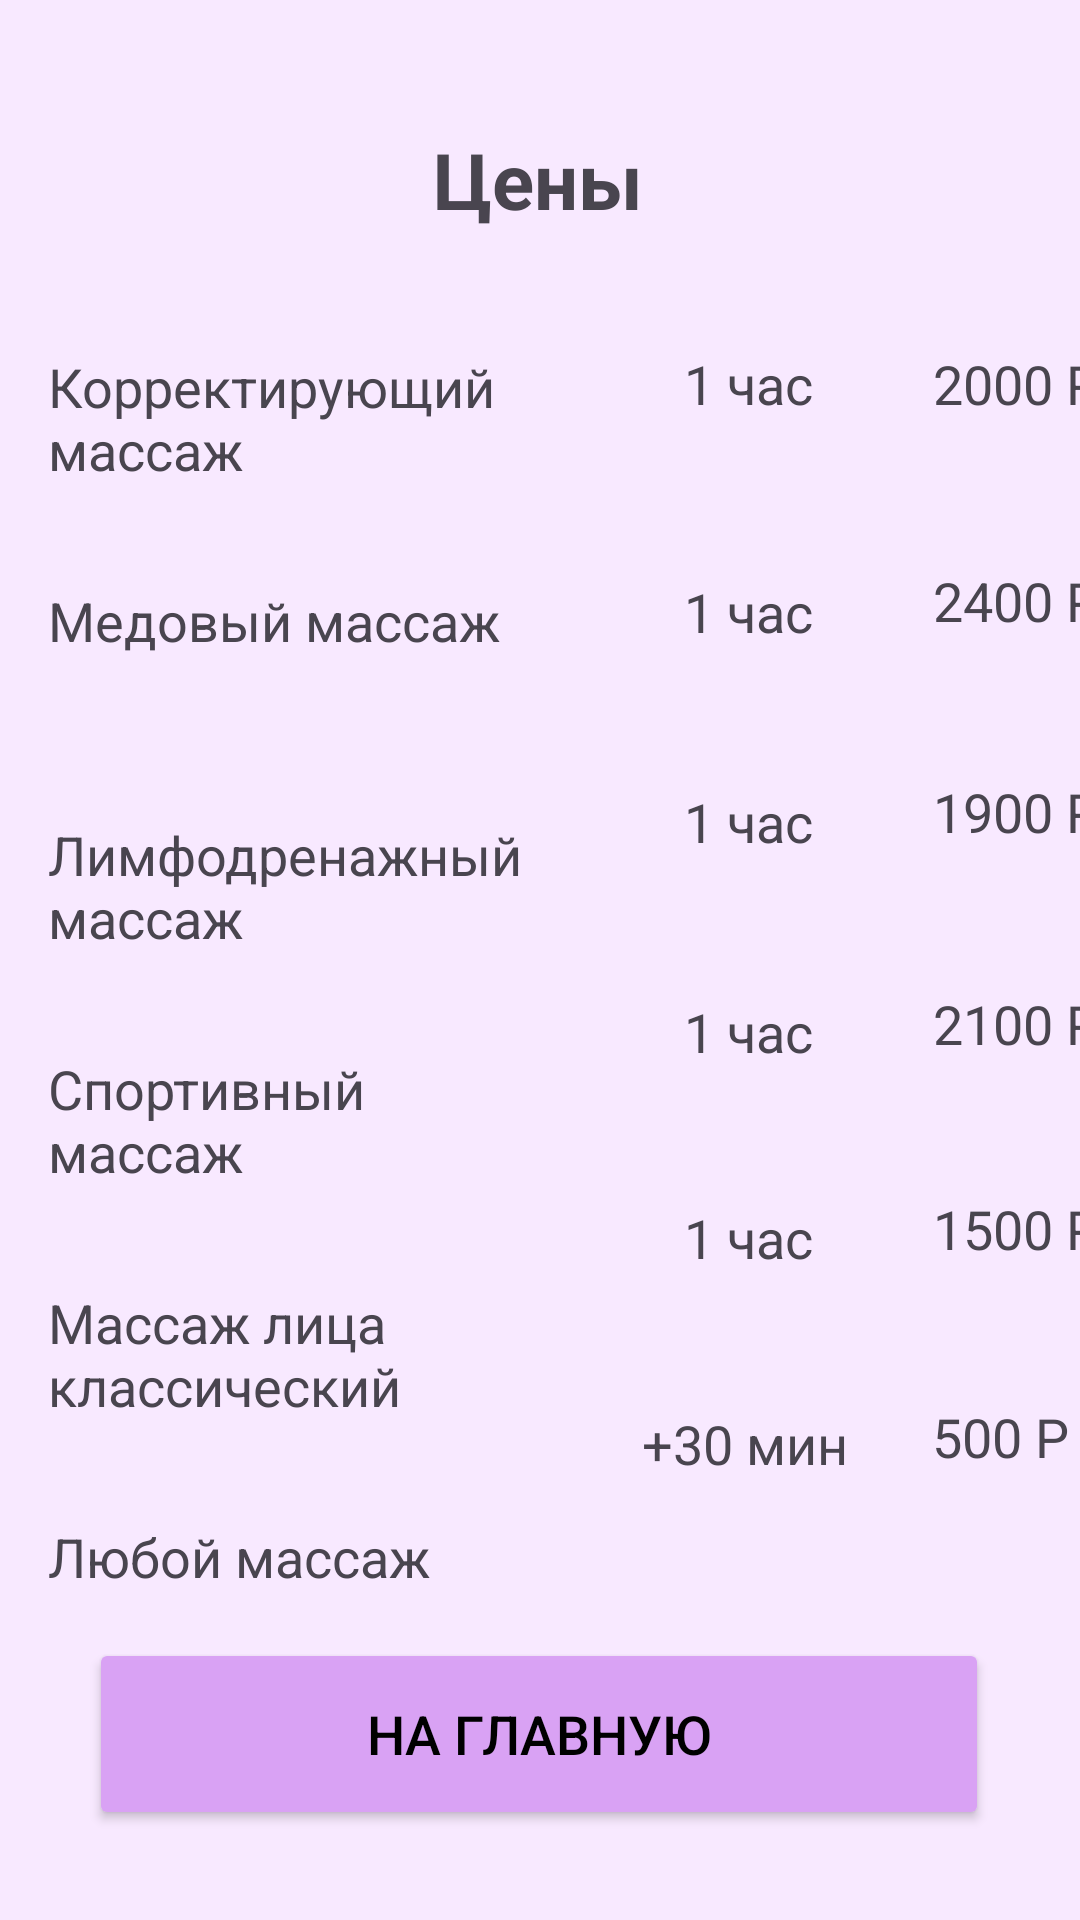

The Android layout XML behind this screen, and the referenced resources:
<!-- AndroidManifest.xml: application theme Theme.Nastuxa -->
<!-- res/layout/price.xml -->
<?xml version="1.0" encoding="utf-8"?>
<androidx.constraintlayout.widget.ConstraintLayout xmlns:android="http://schemas.android.com/apk/res/android"
    xmlns:app="http://schemas.android.com/apk/res-auto"
    xmlns:tools="http://schemas.android.com/tools"
    android:layout_width="match_parent"
    android:layout_height="match_parent"
    android:background="#F8E9FF">


    <TextView
        android:id="@+id/textView20"
        android:layout_width="wrap_content"
        android:layout_height="wrap_content"
        android:layout_marginStart="28dp"
        android:text="500 Р"
        android:textSize="18sp"
        app:layout_constraintBottom_toBottomOf="parent"
        app:layout_constraintStart_toEndOf="@+id/textView19"
        app:layout_constraintTop_toBottomOf="@+id/textView17"
        app:layout_constraintVertical_bias="0.232" />

    <TextView
        android:id="@+id/textView19"
        android:layout_width="wrap_content"
        android:layout_height="wrap_content"
        android:layout_marginStart="26dp"
        android:text="+30 мин"
        android:textSize="18sp"
        app:layout_constraintBottom_toBottomOf="parent"
        app:layout_constraintStart_toEndOf="@+id/textView18"
        app:layout_constraintTop_toBottomOf="@+id/textView16"
        app:layout_constraintVertical_bias="0.232" />

    <TextView
        android:id="@+id/textView18"
        android:layout_width="172dp"
        android:layout_height="48dp"
        android:layout_marginStart="16dp"
        android:layout_marginTop="30dp"
        android:text="Любой массаж"
        android:textSize="18sp"
        app:layout_constraintBottom_toBottomOf="parent"
        app:layout_constraintStart_toStartOf="parent"
        app:layout_constraintTop_toBottomOf="@+id/textView15"
        app:layout_constraintVertical_bias="0.0" />

    <TextView
        android:id="@+id/textView17"
        android:layout_width="wrap_content"
        android:layout_height="wrap_content"
        android:layout_marginStart="40dp"
        android:text="1500 Р"
        android:textSize="18sp"
        app:layout_constraintBottom_toBottomOf="parent"
        app:layout_constraintStart_toEndOf="@+id/textView16"
        app:layout_constraintTop_toBottomOf="@+id/textView14"
        app:layout_constraintVertical_bias="0.168" />

    <TextView
        android:id="@+id/textView16"
        android:layout_width="wrap_content"
        android:layout_height="wrap_content"
        android:layout_marginStart="40dp"
        android:text="1 час"
        android:textSize="18sp"
        app:layout_constraintBottom_toBottomOf="parent"
        app:layout_constraintStart_toEndOf="@+id/textView15"
        app:layout_constraintTop_toBottomOf="@+id/textView13"
        app:layout_constraintVertical_bias="0.171" />

    <TextView
        android:id="@+id/textView15"
        android:layout_width="172dp"
        android:layout_height="48dp"
        android:layout_marginStart="16dp"
        android:layout_marginTop="30dp"
        android:text="Массаж лица классический"
        android:textSize="18sp"
        app:layout_constraintBottom_toBottomOf="parent"
        app:layout_constraintStart_toStartOf="parent"
        app:layout_constraintTop_toBottomOf="@+id/textView12"
        app:layout_constraintVertical_bias="0.0" />

    <TextView
        android:id="@+id/textView14"
        android:layout_width="wrap_content"
        android:layout_height="wrap_content"
        android:layout_marginStart="40dp"
        android:text="2100 Р"
        android:textSize="18sp"
        app:layout_constraintBottom_toBottomOf="parent"
        app:layout_constraintStart_toEndOf="@+id/textView13"
        app:layout_constraintTop_toBottomOf="@+id/textView11"
        app:layout_constraintVertical_bias="0.139" />

    <TextView
        android:id="@+id/textView13"
        android:layout_width="wrap_content"
        android:layout_height="wrap_content"
        android:layout_marginStart="40dp"
        android:text="1 час"
        android:textSize="18sp"
        app:layout_constraintBottom_toBottomOf="parent"
        app:layout_constraintStart_toEndOf="@+id/textView12"
        app:layout_constraintTop_toBottomOf="@+id/textView10"
        app:layout_constraintVertical_bias="0.139" />

    <TextView
        android:id="@+id/textView12"
        android:layout_width="172dp"
        android:layout_height="48dp"
        android:layout_marginStart="16dp"
        android:layout_marginTop="30dp"
        android:text="Спортивный массаж"
        android:textSize="18sp"
        app:layout_constraintBottom_toBottomOf="parent"
        app:layout_constraintStart_toStartOf="parent"
        app:layout_constraintTop_toBottomOf="@+id/textView9"
        app:layout_constraintVertical_bias="0.0" />

    <TextView
        android:id="@+id/textView11"
        android:layout_width="wrap_content"
        android:layout_height="wrap_content"
        android:layout_marginStart="40dp"
        android:text="1900 Р"
        android:textSize="18sp"
        app:layout_constraintBottom_toBottomOf="parent"
        app:layout_constraintStart_toEndOf="@+id/textView10"
        app:layout_constraintTop_toBottomOf="@+id/textView8"
        app:layout_constraintVertical_bias="0.114" />

    <TextView
        android:id="@+id/textView10"
        android:layout_width="wrap_content"
        android:layout_height="wrap_content"
        android:layout_marginStart="40dp"
        android:text="1 час"
        android:textSize="18sp"
        app:layout_constraintBottom_toBottomOf="parent"
        app:layout_constraintStart_toEndOf="@+id/textView9"
        app:layout_constraintTop_toBottomOf="@+id/textView7"
        app:layout_constraintVertical_bias="0.114" />

    <TextView
        android:id="@+id/textView9"
        android:layout_width="172dp"
        android:layout_height="48dp"
        android:layout_marginStart="16dp"
        android:layout_marginTop="30dp"
        android:text="Лимфодренажный массаж"
        android:textSize="18sp"
        app:layout_constraintBottom_toBottomOf="parent"
        app:layout_constraintStart_toStartOf="parent"
        app:layout_constraintTop_toBottomOf="@+id/textView6"
        app:layout_constraintVertical_bias="0.0" />

    <TextView
        android:id="@+id/textView8"
        android:layout_width="wrap_content"
        android:layout_height="wrap_content"
        android:layout_marginStart="40dp"
        android:text="2400 Р"
        android:textSize="18sp"
        app:layout_constraintBottom_toBottomOf="parent"
        app:layout_constraintStart_toEndOf="@+id/textView7"
        app:layout_constraintTop_toBottomOf="@+id/textView5"
        app:layout_constraintVertical_bias="0.101" />

    <TextView
        android:id="@+id/textView7"
        android:layout_width="wrap_content"
        android:layout_height="wrap_content"
        android:layout_marginStart="40dp"
        android:layout_marginTop="26dp"
        android:text="1 час"
        android:textSize="18sp"
        app:layout_constraintBottom_toBottomOf="parent"
        app:layout_constraintStart_toEndOf="@+id/textView6"
        app:layout_constraintTop_toBottomOf="@+id/textView4"
        app:layout_constraintVertical_bias="0.057" />

    <TextView
        android:id="@+id/textView6"
        android:layout_width="172dp"
        android:layout_height="48dp"
        android:layout_marginStart="16dp"
        android:layout_marginTop="30dp"
        android:text="Медовый массаж"
        android:textSize="18sp"
        app:layout_constraintBottom_toBottomOf="parent"
        app:layout_constraintStart_toStartOf="parent"
        app:layout_constraintTop_toBottomOf="@+id/textView3"
        app:layout_constraintVertical_bias="0.0" />

    <TextView
        android:id="@+id/textView5"
        android:layout_width="wrap_content"
        android:layout_height="wrap_content"
        android:layout_marginStart="40dp"
        android:text="2000 Р"
        android:textSize="18sp"
        app:layout_constraintBottom_toBottomOf="parent"
        app:layout_constraintStart_toEndOf="@+id/textView4"
        app:layout_constraintTop_toTopOf="parent"
        app:layout_constraintVertical_bias="0.188" />

    <TextView
        android:id="@+id/textView2"
        android:layout_width="wrap_content"
        android:layout_height="wrap_content"
        android:text="Цены"
        android:textSize="26sp"
        android:textStyle="bold"
        app:layout_constraintBottom_toBottomOf="parent"
        app:layout_constraintEnd_toEndOf="parent"
        app:layout_constraintHorizontal_bias="0.498"
        app:layout_constraintStart_toStartOf="parent"
        app:layout_constraintTop_toTopOf="parent"
        app:layout_constraintVertical_bias="0.06999999" />

    <TextView
        android:id="@+id/textView3"
        android:layout_width="172dp"
        android:layout_height="48dp"
        android:layout_marginStart="16dp"
        android:text="Корректирующий массаж"
        android:textSize="18sp"
        app:layout_constraintBottom_toBottomOf="parent"
        app:layout_constraintStart_toStartOf="parent"
        app:layout_constraintTop_toTopOf="parent"
        app:layout_constraintVertical_bias="0.197" />

    <TextView
        android:id="@+id/textView4"
        android:layout_width="wrap_content"
        android:layout_height="wrap_content"
        android:layout_marginStart="40dp"
        android:text="1 час"
        android:textSize="18sp"
        app:layout_constraintBottom_toBottomOf="parent"
        app:layout_constraintStart_toEndOf="@+id/textView3"
        app:layout_constraintTop_toTopOf="parent"
        app:layout_constraintVertical_bias="0.188" />

    <Button
        android:id="@+id/button5"
        android:layout_width="300dp"
        android:layout_height="64dp"
        android:layout_marginBottom="30dp"
        android:backgroundTint="#D9A2F4"
        android:text="На главную"
        android:onClick="openMain"
        android:textColor="#000000"
        android:textSize="18sp"
        app:cornerRadius="16dp"
        app:layout_constraintBottom_toBottomOf="parent"
        app:layout_constraintEnd_toEndOf="parent"
        app:layout_constraintHorizontal_bias="0.497"
        app:layout_constraintStart_toStartOf="parent" />
</androidx.constraintlayout.widget.ConstraintLayout>
<!-- resources referenced by this layout -->
<resources>
  <style name="Theme.Nastuxa" parent="Base.Theme.Nastuxa" />
  <style name="Base.Theme.Nastuxa" parent="Theme.Material3.DayNight.NoActionBar">
          
          
      </style>
</resources>
